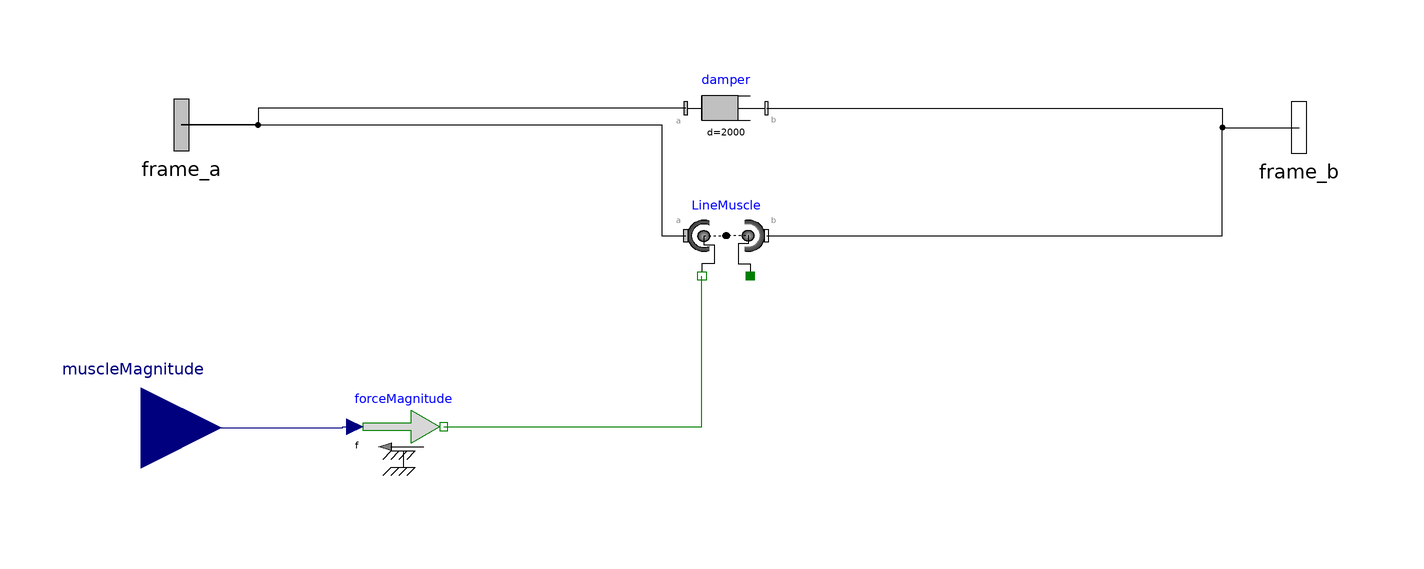

This picture is the connection diagram that the Modelica source below describes through its graphical annotations.

model LineMuscle
  Modelica.Mechanics.MultiBody.Interfaces.Frame_a frame_a annotation(Placement(visible = true, transformation(origin = {-135, 57.434}, extent = {{-16, -16}, {16, 16}}, rotation = 0), iconTransformation(origin = {-100, -4}, extent = {{-16, -16}, {16, 16}}, rotation = 0)));
  Modelica.Mechanics.MultiBody.Interfaces.Frame_b frame_b annotation(Placement(visible = true, transformation(origin = {141.972, 56.789}, extent = {{-16, -16}, {16, 16}}, rotation = 0), iconTransformation(origin = {100, -4}, extent = {{-16, -16}, {16, 16}}, rotation = 0)));
  Modelica.Mechanics.MultiBody.Forces.LineForceWithMass LineMuscle(lineShapeColor = muscleColor, lineShapeWidth = 0.001, lineShapeHeight = 0.001) annotation(Placement(visible = true, transformation(origin = {0, 30}, extent = {{-10, 10}, {10, -10}}, rotation = 0)));
  Modelica.Mechanics.Translational.Sources.Force forceMagnitude(useSupport = false) annotation(Placement(visible = true, transformation(origin = {-80, -17.356}, extent = {{-10, -10}, {10, 10}}, rotation = 0)));
  Modelica.Mechanics.MultiBody.Forces.Damper damper(animation = false, d = 2000) annotation(Placement(visible = true, transformation(origin = {0, 61.626}, extent = {{-10, -10}, {10, 10}}, rotation = 0)));
  Modelica.Blocks.Interfaces.RealInput muscleMagnitude "Percent value of total anterior force" annotation(Placement(visible = true, transformation(origin = {-145, -17.63}, extent = {{-20, -20}, {20, 20}}, rotation = 0), iconTransformation(origin = {0, 95.98699999999999}, extent = {{-20, -20}, {20, 20}}, rotation = -90)));
  parameter Integer muscleColor[3] = {155, 0, 0};
equation
  connect(forceMagnitude.flange, LineMuscle.flange_a) annotation(Line(visible = true, origin = {-27.333, -4.904}, points = {{-42.667, -12.452}, {21.333, -12.452}, {21.333, 24.904}}, color = {0, 127, 0}));
  connect(muscleMagnitude, forceMagnitude.f) annotation(Line(visible = true, origin = {-106.75, -17.493}, points = {{-38.25, -0.137}, {11.75, -0.137}, {11.75, 0.137}, {14.75, 0.137}}, color = {0, 0, 127}));
  connect(LineMuscle.frame_b, frame_b) annotation(Line(visible = true, origin = {99.479, 43.395}, points = {{-89.479, -13.395}, {23.493, -13.395}, {23.493, 13.395}, {42.493, 13.395}}));
  connect(damper.frame_a, frame_a) annotation(Line(visible = true, origin = {-94.25, 59.53}, points = {{84.25, 2.096}, {-21.75, 2.096}, {-21.75, -2.096}, {-40.75, -2.096}}));
  connect(damper.frame_b, frame_b) annotation(Line(visible = true, origin = {99.479, 59.208}, points = {{-89.479, 2.418}, {23.493, 2.419}, {23.493, -2.419}, {42.493, -2.419}}));
  connect(frame_a, LineMuscle.frame_a) annotation(Line(visible = true, origin = {-44.256, 43.717}, points = {{-90.744, 13.717}, {28.244, 13.717}, {28.244, -13.717}, {34.256, -13.717}}));
  annotation(Icon(coordinateSystem(extent = {{-100, -100}, {100, 100}}, preserveAspectRatio = true, initialScale = 0.1, grid = {10, 10}), graphics={  Polygon(visible = true, origin = {0, -2.139}, fillColor = {128, 0, 0},
          fillPattern =                                                                                                                                                                                                        FillPattern.Solid, points = {{-100, 69.303}, {0, 32.139}, {100, 72.139}, {100, -67.861}, {0, -37.861}, {-100, -67.861}})}), Diagram(coordinateSystem(extent = {{-148.5, -105}, {148.5, 105}}, preserveAspectRatio = true, initialScale = 0.1, grid = {5, 5})));
end LineMuscle;